Image classification data set "split" (Akshat-Aggarwal-200/Plant-Disease-Detection on GitHub). Class labels (4): apple apple scab, apple black rot, apple cedar apple rust, apple healthy.

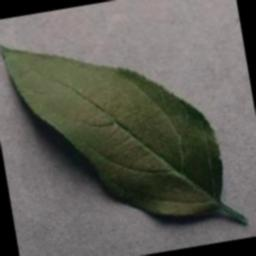
Label: apple healthy

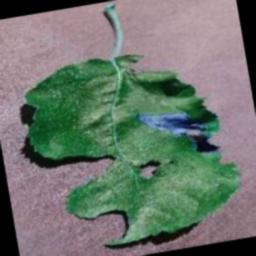
Label: apple black rot

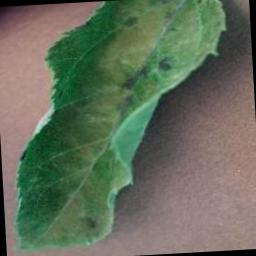
Label: apple apple scab

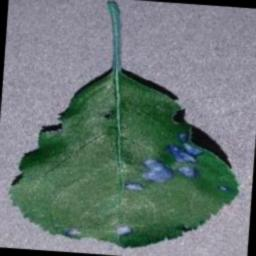
Label: apple black rot

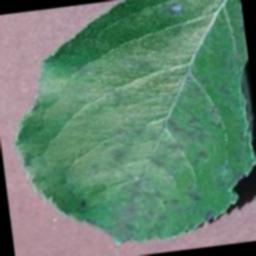
Label: apple apple scab

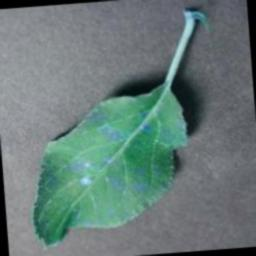
Label: apple cedar apple rust
